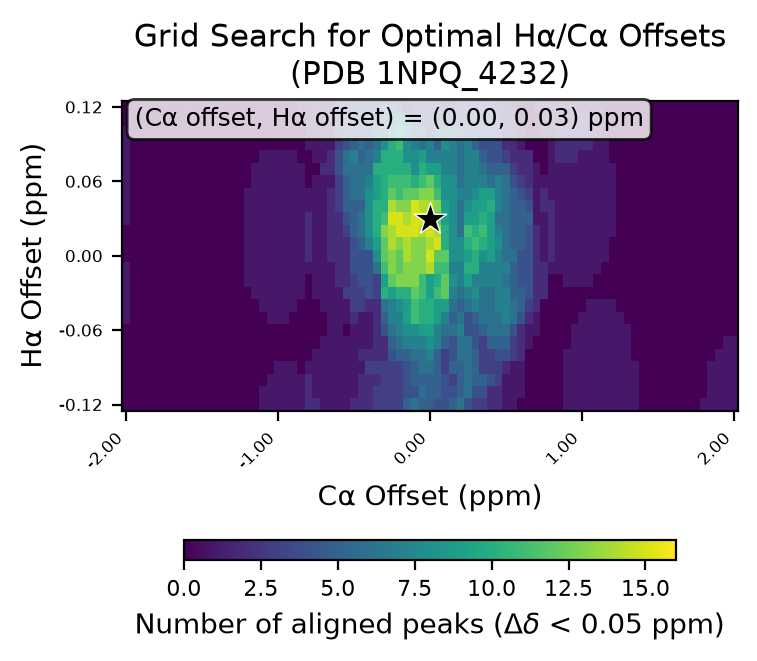

Source data for this figure (header and first rows):
# ha_min, -0.12
# ha_max, 0.12
# ha_step, 0.01
# ca_min, -2.0
# ca_max, 2.0
# ca_step, 0.05
# cutoff, 0.05
ha_values, -0.12, -0.11, -0.1, -0.09, -0.08, -0.07, -0.06, -0.05, -0.04, -0.03, -0.02, -0.01, 0.0, 0.01, 0.02, 0.03, 0.04, 0.05, 0.06, 0.07, 0.08, 0.09, 0.1
ca_values, -2.0, -1.95, -1.9, -1.85, -1.8, -1.75, -1.7, -1.65, -1.6, -1.55, -1.5, -1.45, -1.4, -1.35, -1.3, -1.25, -1.2, -1.15, -1.1, -1.05, -1.0, -0.95, -0.9
-0.12, 0, 0, 0, 0, 0, 0, 0, 0, 0, 0, 0, 0, 0, 0, 0, 0, 0, 0, 1, 1, 1, 1, 1
-0.11, 0, 0, 0, 0, 0, 0, 0, 0, 0, 0, 0, 0, 0, 0, 0, 0, 0, 0, 1, 1, 1, 1, 1
-0.1, 0, 0, 0, 0, 0, 0, 0, 0, 0, 0, 0, 0, 0, 0, 0, 0, 0, 0, 0, 1, 1, 1, 1
-0.09, 0, 0, 0, 0, 0, 0, 0, 0, 0, 0, 0, 0, 0, 0, 0, 0, 0, 0, 0, 0, 1, 1, 1
-0.08, 0, 0, 0, 0, 0, 0, 0, 0, 0, 0, 0, 0, 0, 0, 0, 0, 0, 0, 0, 0, 0, 0, 0
-0.07, 0, 0, 0, 0, 0, 0, 0, 0, 0, 0, 0, 0, 0, 0, 0, 0, 0, 0, 0, 0, 0, 0, 0
-0.06, 0, 0, 0, 0, 0, 0, 0, 0, 0, 0, 0, 0, 0, 0, 0, 0, 0, 0, 0, 0, 0, 0, 0
-0.05, 1, 0, 0, 0, 0, 0, 0, 0, 0, 0, 0, 0, 0, 0, 0, 0, 0, 0, 0, 1, 1, 1, 0
-0.04, 1, 0, 0, 0, 0, 0, 0, 0, 0, 0, 0, 0, 0, 0, 0, 0, 0, 0, 1, 1, 1, 1, 1
-0.03, 1, 0, 0, 0, 0, 0, 0, 0, 0, 0, 0, 0, 0, 0, 0, 0, 0, 1, 1, 1, 1, 1, 1
-0.02, 1, 0, 0, 0, 0, 0, 0, 0, 0, 0, 0, 0, 0, 0, 0, 0, 1, 1, 1, 1, 1, 1, 1
-0.01, 1, 0, 0, 0, 0, 0, 0, 0, 0, 0, 0, 0, 0, 0, 0, 0, 1, 1, 1, 1, 1, 1, 1
0.0, 0, 0, 0, 0, 0, 0, 0, 0, 0, 0, 0, 0, 0, 0, 0, 0, 1, 1, 1, 1, 1, 1, 1
0.01, 0, 0, 0, 0, 0, 0, 0, 0, 0, 0, 0, 0, 0, 0, 0, 0, 1, 1, 1, 1, 1, 1, 1
0.02, 0, 0, 0, 0, 0, 0, 0, 0, 0, 0, 0, 0, 0, 0, 0, 0, 1, 1, 1, 1, 1, 1, 1
0.03, 1, 0, 0, 0, 0, 0, 0, 0, 0, 0, 0, 0, 0, 0, 0, 0, 1, 1, 1, 1, 1, 1, 1
0.04, 1, 0, 0, 0, 0, 0, 0, 0, 0, 0, 0, 0, 0, 0, 0, 0, 1, 1, 1, 1, 1, 1, 1
0.05, 1, 0, 0, 0, 0, 0, 0, 0, 0, 0, 0, 0, 0, 0, 0, 0, 1, 1, 1, 1, 1, 1, 1
0.06, 1, 0, 0, 0, 0, 0, 0, 0, 0, 0, 0, 0, 0, 0, 0, 0, 0, 1, 1, 1, 1, 1, 1
0.07, 1, 0, 0, 0, 0, 0, 0, 0, 0, 0, 0, 0, 0, 0, 0, 0, 0, 1, 1, 1, 1, 1, 1
0.08, 1, 0, 0, 0, 0, 0, 0, 0, 0, 0, 0, 0, 0, 0, 0, 0, 0, 0, 1, 1, 1, 1, 1
0.09, 1, 0, 0, 0, 0, 0, 0, 0, 0, 0, 0, 0, 0, 0, 0, 0, 0, 0, 0, 0, 0, 0, 0
0.1, 1, 0, 0, 0, 0, 0, 0, 0, 0, 0, 0, 0, 0, 0, 0, 0, 0, 0, 0, 0, 0, 0, 0
0.11, 0, 0, 0, 0, 0, 0, 0, 0, 0, 0, 0, 0, 0, 0, 0, 0, 0, 0, 0, 0, 0, 0, 0
0.12, 0, 0, 0, 0, 0, 0, 0, 0, 0, 0, 0, 0, 0, 0, 0, 0, 0, 0, 0, 0, 0, 0, 0
best_ca_offset, 0.0
best_ha_offset, 0.03
best_count, 16
